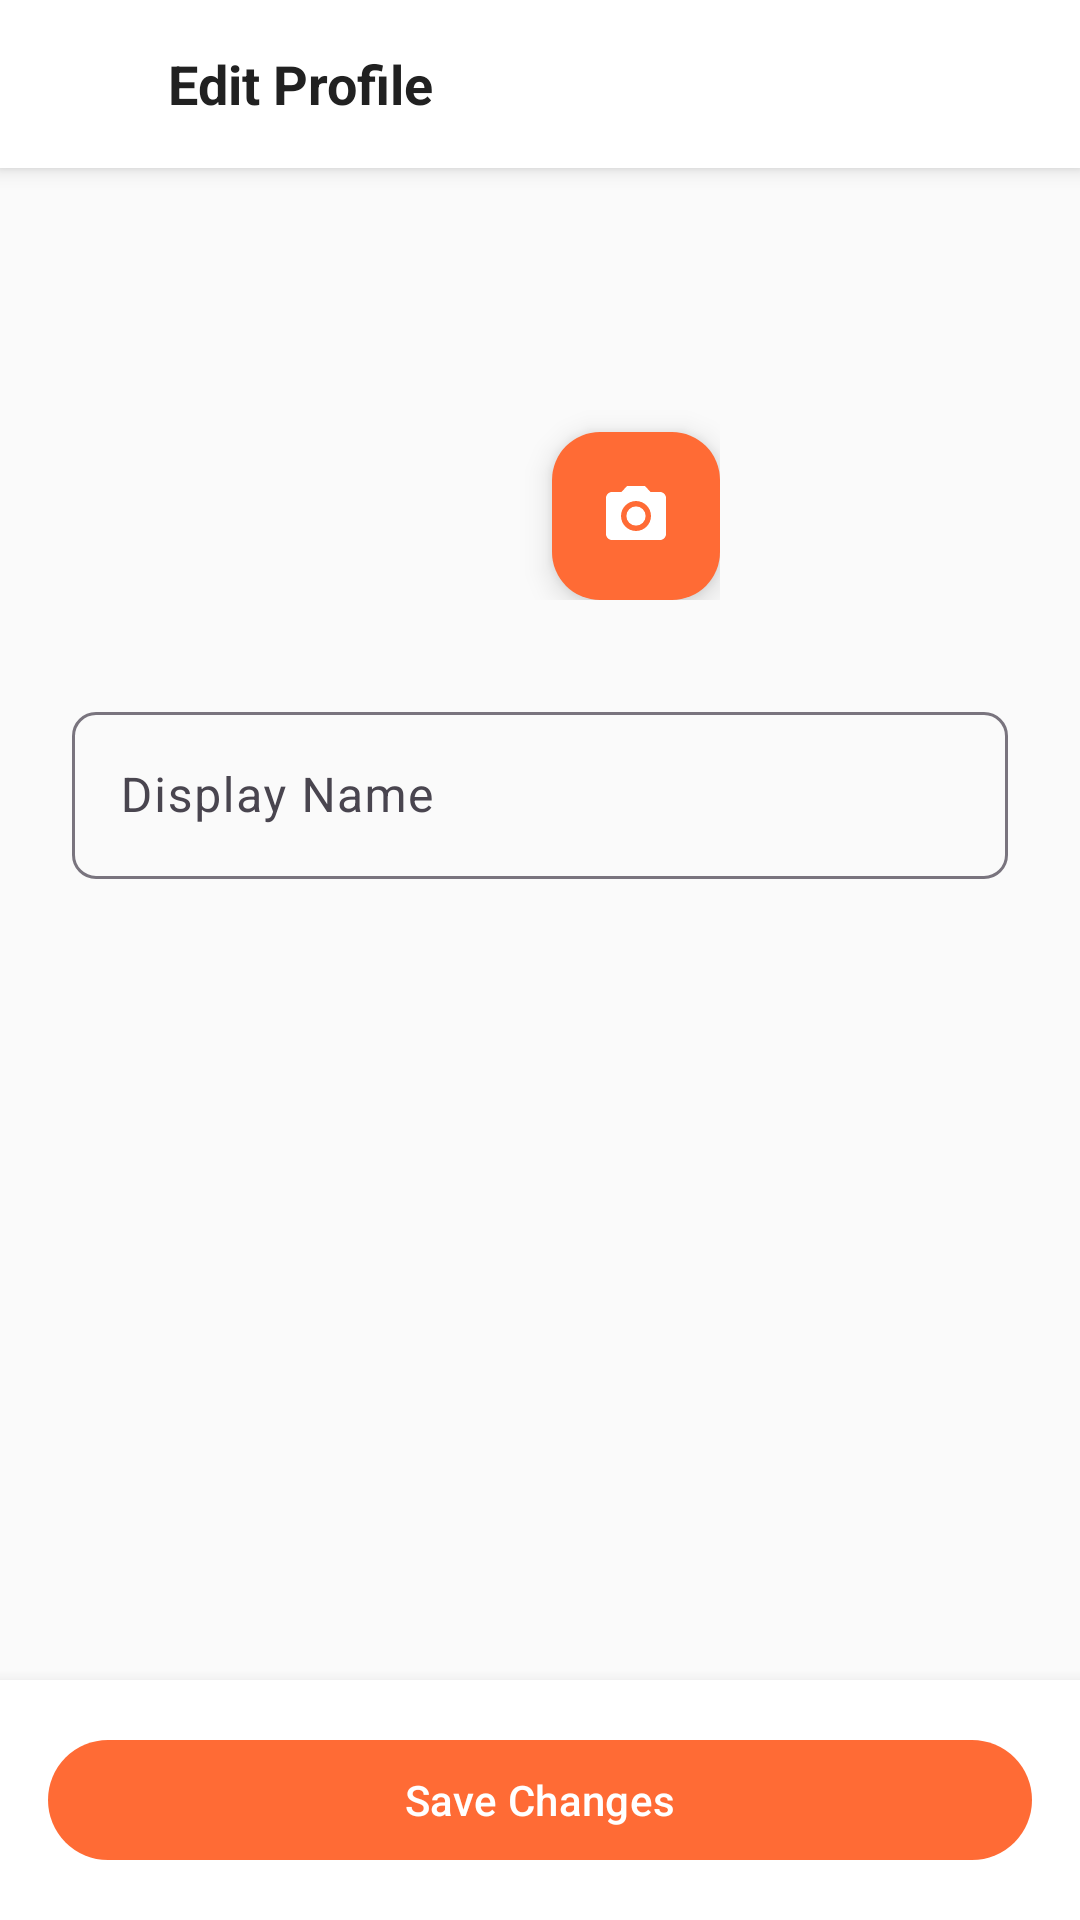

Android layout source for this screen:
<!-- AndroidManifest.xml: application theme Theme.FoodShare -->
<!-- res/layout/fragment_edit_profile.xml -->
<?xml version="1.0" encoding="utf-8"?>
<LinearLayout xmlns:android="http://schemas.android.com/apk/res/android"
    xmlns:app="http://schemas.android.com/apk/res-auto"
    xmlns:tools="http://schemas.android.com/tools"
    android:layout_width="match_parent"
    android:layout_height="match_parent"
    android:background="@color/background"
    android:orientation="vertical">

    
    <LinearLayout
        android:layout_width="match_parent"
        android:layout_height="56dp"
        android:background="@color/surface"
        android:elevation="4dp"
        android:gravity="center_vertical"
        android:orientation="horizontal"
        android:paddingHorizontal="8dp">

        <ImageButton
            android:id="@+id/ivBackButton"
            android:layout_width="40dp"
            android:layout_height="40dp"
            android:background="?attr/selectableItemBackgroundBorderless"
            android:contentDescription="Back"
            android:padding="8dp"
            android:src="@drawable/ic_back" />

        <TextView
            android:id="@+id/tvTitle"
            android:layout_width="0dp"
            android:layout_height="wrap_content"
            android:layout_marginStart="8dp"
            android:layout_weight="1"
            android:text="Edit Profile"
            android:textColor="@color/text_primary"
            android:textSize="18sp"
            android:textStyle="bold" />
    </LinearLayout>

    <ScrollView
        android:layout_width="match_parent"
        android:layout_height="0dp"
        android:layout_weight="1">

        <LinearLayout
            android:layout_width="match_parent"
            android:layout_height="wrap_content"
            android:gravity="center_horizontal"
            android:orientation="vertical"
            android:padding="24dp">

            
            <FrameLayout
                android:layout_width="wrap_content"
                android:layout_height="wrap_content">

                <ImageView
                    android:id="@+id/ivProfileImage"
                    android:layout_width="120dp"
                    android:layout_height="120dp"
                    android:contentDescription="Profile image"
                    tools:src="@drawable/ic_profile_placeholder" />

                <com.google.android.material.floatingactionbutton.FloatingActionButton
                    android:id="@+id/btnChangePhoto"
                    android:layout_width="wrap_content"
                    android:layout_height="wrap_content"
                    android:layout_gravity="bottom|end"
                    android:contentDescription="Change photo"
                    app:backgroundTint="@color/primary"
                    app:fabSize="mini"
                    app:srcCompat="@drawable/ic_camera"
                    app:tint="@android:color/white" />
            </FrameLayout>

            
            <com.google.android.material.textfield.TextInputLayout
                android:layout_width="match_parent"
                android:layout_height="wrap_content"
                android:layout_marginTop="32dp"
                android:hint="Display Name"
                app:boxBackgroundMode="outline"
                app:boxCornerRadiusBottomEnd="8dp"
                app:boxCornerRadiusBottomStart="8dp"
                app:boxCornerRadiusTopEnd="8dp"
                app:boxCornerRadiusTopStart="8dp">

                <com.google.android.material.textfield.TextInputEditText
                    android:id="@+id/etDisplayName"
                    android:layout_width="match_parent"
                    android:layout_height="wrap_content"
                    android:inputType="textPersonName"
                    android:maxLines="1" />
            </com.google.android.material.textfield.TextInputLayout>
        </LinearLayout>
    </ScrollView>

    
    <FrameLayout
        android:layout_width="match_parent"
        android:layout_height="wrap_content"
        android:background="@color/surface"
        android:elevation="8dp"
        android:padding="16dp">

        <com.google.android.material.button.MaterialButton
            android:id="@+id/btnSave"
            android:layout_width="match_parent"
            android:layout_height="wrap_content"
            android:text="Save Changes"
            app:backgroundTint="@color/primary" />

        <ProgressBar
            android:id="@+id/progressBar"
            android:layout_width="wrap_content"
            android:layout_height="wrap_content"
            android:layout_gravity="center"
            android:visibility="gone" />
    </FrameLayout>
</LinearLayout>
<!-- resources referenced by this layout -->
<resources>
  <color name="background">#FAFAFA</color>
  <color name="primary">#FF6B35</color>
  <color name="surface">#FFFFFF</color>
  <color name="text_primary">#212121</color>
  <!-- drawable ic_camera (drawable) -->
  <?xml version="1.0" encoding="utf-8"?>
  <vector xmlns:android="http://schemas.android.com/apk/res/android"
      android:width="24dp"
      android:height="24dp"
      android:viewportWidth="24"
      android:viewportHeight="24">
      <path
          android:fillColor="#757575"
          android:pathData="M12,15.2a3.2,3.2 0,1 0,0 -6.4,3.2 3.2,0 0,0 0,6.4zM9,2L7.17,4H4c-1.1,0 -2,0.9 -2,2v12c0,1.1 0.9,2 2,2h16c1.1,0 2,-0.9 2,-2V6c0,-1.1 -0.9,-2 -2,-2h-3.17L15,2H9zm3,15c-2.76,0 -5,-2.24 -5,-5s2.24,-5 5,-5 5,2.24 5,5 -2.24,5 -5,5z" />
  </vector>
  <!-- drawable ic_profile_placeholder (drawable) -->
  <?xml version="1.0" encoding="utf-8"?>
  <vector xmlns:android="http://schemas.android.com/apk/res/android"
      android:width="100dp"
      android:height="100dp"
      android:viewportWidth="24"
      android:viewportHeight="24">
      <path
          android:fillColor="#E0E0E0"
          android:pathData="M12,12m-12,0a12,12 0,1 1,24 0a12,12 0,1 1,-24 0" />
      <path
          android:fillColor="#9E9E9E"
          android:pathData="M12,6c1.93,0 3.5,1.57 3.5,3.5S13.93,13 12,13s-3.5,-1.57 -3.5,-3.5S10.07,6 12,6zM12,14.5c3.59,0 7.5,1.85 7.5,3.5v1.5h-15v-1.5c0,-1.65 3.91,-3.5 7.5,-3.5z" />
  </vector>
  <style name="Theme.FoodShare" parent="Theme.Material3.Light.NoActionBar">
          <item name="colorPrimary">@color/primary</item>
          <item name="colorPrimaryDark">@color/primary_dark</item>
          <item name="colorAccent">@color/accent</item>
          <item name="colorOnPrimary">@color/text_on_primary</item>
          <item name="android:colorBackground">@color/background</item>
          <item name="colorSurface">@color/surface</item>
          <item name="android:textColorPrimary">@color/text_primary</item>
          <item name="android:textColorSecondary">@color/text_secondary</item>
          <item name="android:statusBarColor">@color/primary_dark</item>
      </style>
  <color name="primary_dark">#E55A2B</color>
  <color name="accent">#4CAF50</color>
  <color name="text_on_primary">#FFFFFF</color>
  <color name="text_secondary">#757575</color>
</resources>
